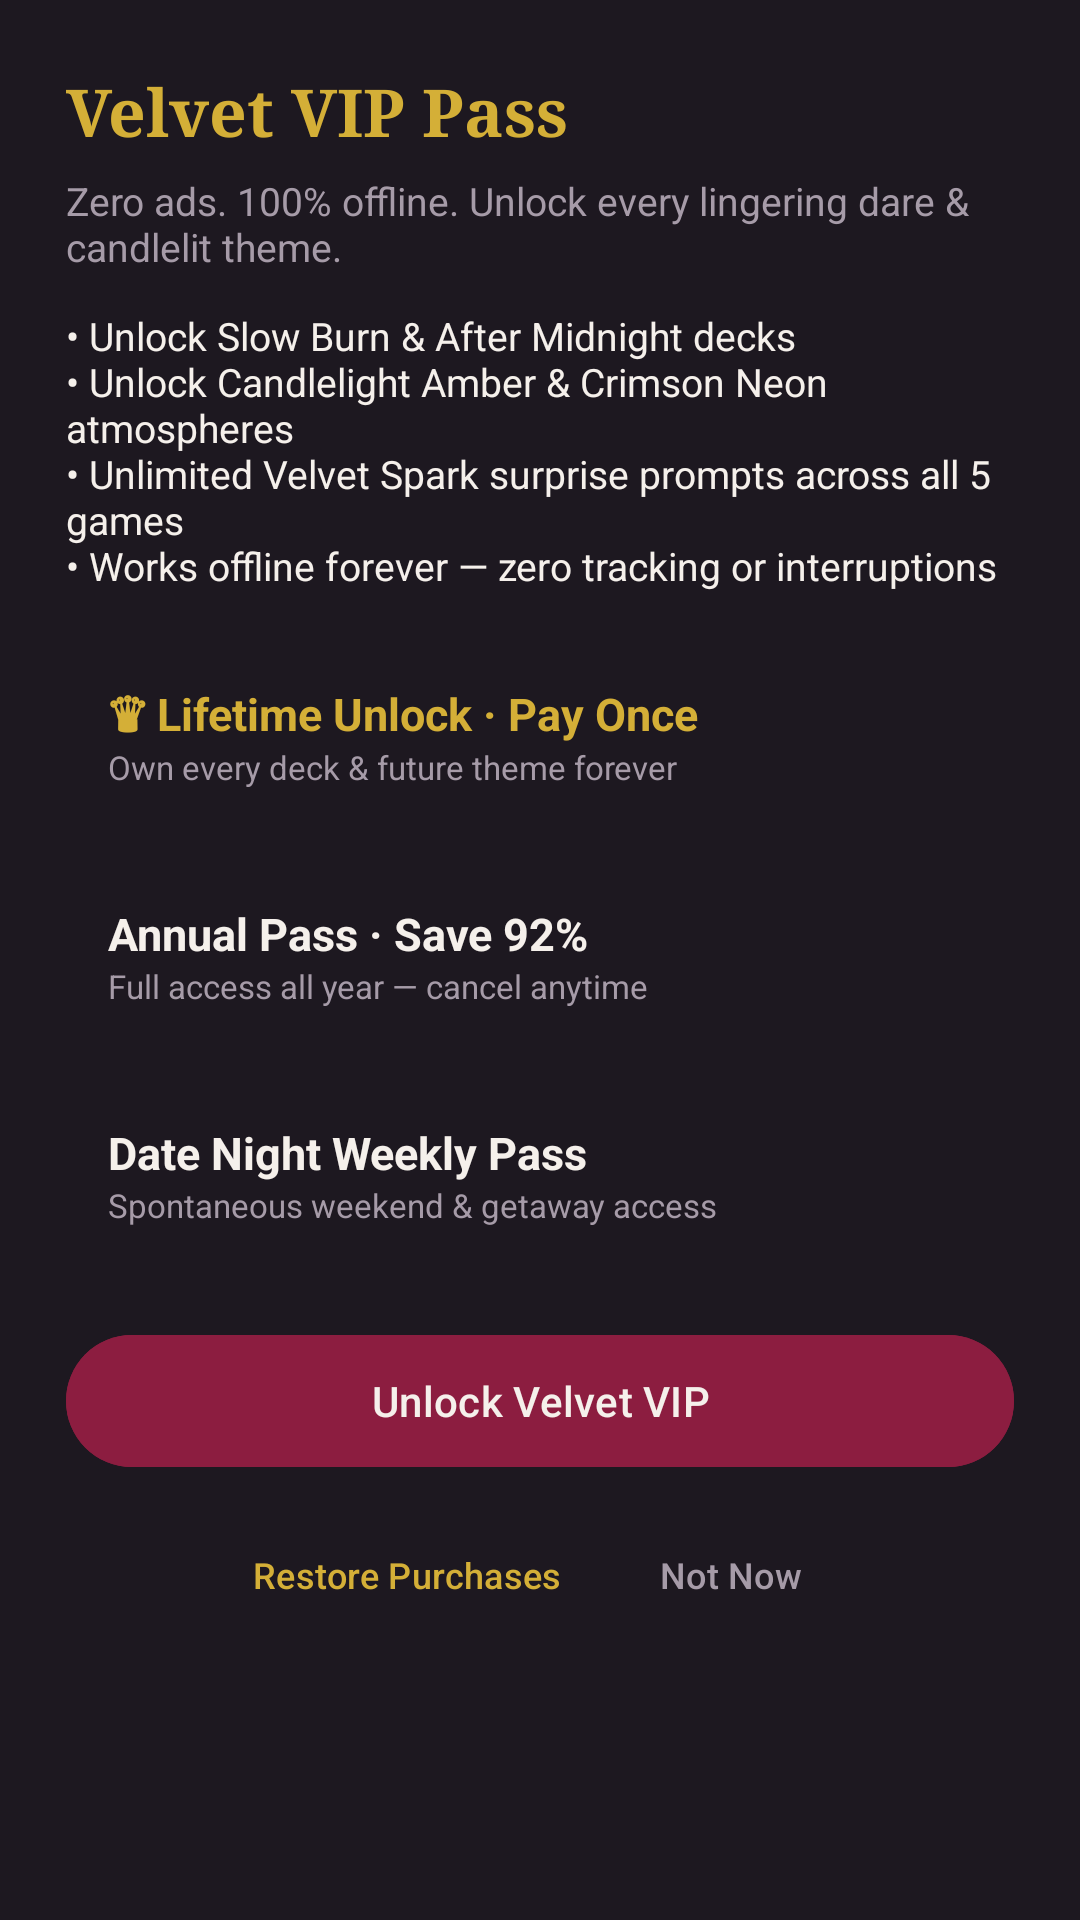

Android layout source for this screen:
<!-- AndroidManifest.xml: application theme Theme.VelvetCouplesGame -->
<!-- res/layout/dialog_paywall.xml -->
<?xml version="1.0" encoding="utf-8"?>
<ScrollView xmlns:android="http://schemas.android.com/apk/res/android"
    android:layout_width="match_parent"
    android:layout_height="wrap_content"
    android:background="?attr/velvetSurface">

    <LinearLayout
        android:layout_width="match_parent"
        android:layout_height="wrap_content"
        android:orientation="vertical"
        android:padding="22dp">

        <TextView
            android:layout_width="wrap_content"
            android:layout_height="wrap_content"
            android:fontFamily="serif"
            android:text="@string/paywall_title"
            android:textColor="?attr/velvetAccent"
            android:textSize="22sp"
            android:textStyle="bold" />

        <TextView
            android:layout_width="match_parent"
            android:layout_height="wrap_content"
            android:layout_marginTop="6dp"
            android:text="@string/paywall_subtitle"
            android:textColor="?attr/velvetTextMuted"
            android:textSize="13sp" />

        <TextView
            android:layout_width="match_parent"
            android:layout_height="wrap_content"
            android:layout_marginTop="12dp"
            android:text="@string/paywall_benefits"
            android:textColor="?attr/velvetTextPrimary"
            android:textSize="13sp" />

        
        <LinearLayout
            android:id="@+id/card_plan_lifetime"
            android:layout_width="match_parent"
            android:layout_height="wrap_content"
            android:layout_marginTop="16dp"
            android:background="@drawable/bg_card_velvet"
            android:gravity="center_vertical"
            android:orientation="horizontal"
            android:padding="14dp">

            <LinearLayout
                android:layout_width="0dp"
                android:layout_height="wrap_content"
                android:layout_weight="1"
                android:orientation="vertical">

                <TextView
                    android:layout_width="wrap_content"
                    android:layout_height="wrap_content"
                    android:text="@string/paywall_plan_lifetime"
                    android:textColor="?attr/velvetAccent"
                    android:textSize="15sp"
                    android:textStyle="bold" />

                <TextView
                    android:layout_width="wrap_content"
                    android:layout_height="wrap_content"
                    android:text="@string/paywall_plan_lifetime_desc"
                    android:textColor="?attr/velvetTextMuted"
                    android:textSize="11sp" />
            </LinearLayout>

            <TextView
                android:id="@+id/tv_price_lifetime"
                android:layout_width="wrap_content"
                android:layout_height="wrap_content"
                android:textColor="?attr/velvetTextPrimary"
                android:textSize="16sp"
                android:textStyle="bold" />
        </LinearLayout>

        
        <LinearLayout
            android:id="@+id/card_plan_annual"
            android:layout_width="match_parent"
            android:layout_height="wrap_content"
            android:layout_marginTop="10dp"
            android:background="@drawable/bg_card_velvet"
            android:gravity="center_vertical"
            android:orientation="horizontal"
            android:padding="14dp">

            <LinearLayout
                android:layout_width="0dp"
                android:layout_height="wrap_content"
                android:layout_weight="1"
                android:orientation="vertical">

                <TextView
                    android:layout_width="wrap_content"
                    android:layout_height="wrap_content"
                    android:text="@string/paywall_plan_annual"
                    android:textColor="?attr/velvetTextPrimary"
                    android:textSize="15sp"
                    android:textStyle="bold" />

                <TextView
                    android:layout_width="wrap_content"
                    android:layout_height="wrap_content"
                    android:text="@string/paywall_plan_annual_desc"
                    android:textColor="?attr/velvetTextMuted"
                    android:textSize="11sp" />
            </LinearLayout>

            <TextView
                android:id="@+id/tv_price_annual"
                android:layout_width="wrap_content"
                android:layout_height="wrap_content"
                android:textColor="?attr/velvetTextPrimary"
                android:textSize="15sp"
                android:textStyle="bold" />
        </LinearLayout>

        
        <LinearLayout
            android:id="@+id/card_plan_weekly"
            android:layout_width="match_parent"
            android:layout_height="wrap_content"
            android:layout_marginTop="10dp"
            android:background="@drawable/bg_card_velvet"
            android:gravity="center_vertical"
            android:orientation="horizontal"
            android:padding="14dp">

            <LinearLayout
                android:layout_width="0dp"
                android:layout_height="wrap_content"
                android:layout_weight="1"
                android:orientation="vertical">

                <TextView
                    android:layout_width="wrap_content"
                    android:layout_height="wrap_content"
                    android:text="@string/paywall_plan_weekly"
                    android:textColor="?attr/velvetTextPrimary"
                    android:textSize="15sp"
                    android:textStyle="bold" />

                <TextView
                    android:layout_width="wrap_content"
                    android:layout_height="wrap_content"
                    android:text="@string/paywall_plan_weekly_desc"
                    android:textColor="?attr/velvetTextMuted"
                    android:textSize="11sp" />
            </LinearLayout>

            <TextView
                android:id="@+id/tv_price_weekly"
                android:layout_width="wrap_content"
                android:layout_height="wrap_content"
                android:textColor="?attr/velvetTextPrimary"
                android:textSize="15sp"
                android:textStyle="bold" />
        </LinearLayout>

        <com.google.android.material.button.MaterialButton
            android:id="@+id/btn_paywall_continue"
            android:layout_width="match_parent"
            android:layout_height="52dp"
            android:layout_marginTop="18dp"
            android:backgroundTint="?attr/velvetPrimary"
            android:text="@string/paywall_cta_unlock"
            android:textColor="?attr/velvetTextPrimary" />

        <LinearLayout
            android:layout_width="match_parent"
            android:layout_height="wrap_content"
            android:layout_marginTop="8dp"
            android:gravity="center"
            android:orientation="horizontal">

            <com.google.android.material.button.MaterialButton
                android:id="@+id/btn_paywall_restore"
                style="@style/Widget.Material3.Button.TextButton"
                android:layout_width="wrap_content"
                android:layout_height="wrap_content"
                android:text="@string/paywall_restore"
                android:textColor="?attr/velvetAccent"
                android:textSize="12sp" />

            <com.google.android.material.button.MaterialButton
                android:id="@+id/btn_paywall_close"
                style="@style/Widget.Material3.Button.TextButton"
                android:layout_width="wrap_content"
                android:layout_height="wrap_content"
                android:text="@string/paywall_not_now"
                android:textColor="?attr/velvetTextMuted"
                android:textSize="12sp" />
        </LinearLayout>

        <com.google.android.material.button.MaterialButton
            android:id="@+id/btn_debug_sandbox_unlock"
            style="@style/Widget.Material3.Button.OutlinedButton"
            android:layout_width="match_parent"
            android:layout_height="wrap_content"
            android:layout_marginTop="6dp"
            android:text="@string/paywall_debug_unlock"
            android:textColor="?attr/velvetAccent"
            android:textSize="12sp"
            android:visibility="gone" />
    </LinearLayout>
</ScrollView>
<!-- resources referenced by this layout -->
<resources>
  <string name="paywall_benefits">• Unlock Slow Burn &amp; After Midnight decks\n• Unlock Candlelight Amber &amp; Crimson Neon atmospheres\n• Unlimited Velvet Spark surprise prompts across all 5 games\n• Works offline forever — zero tracking or interruptions</string>
  <string name="paywall_cta_unlock">Unlock Velvet VIP</string>
  <string name="paywall_not_now">Not Now</string>
  <string name="paywall_plan_annual">Annual Pass · Save 92%</string>
  <string name="paywall_plan_annual_desc">Full access all year — cancel anytime</string>
  <string name="paywall_plan_lifetime">♛ Lifetime Unlock · Pay Once</string>
  <string name="paywall_plan_lifetime_desc">Own every deck &amp; future theme forever</string>
  <string name="paywall_plan_weekly">Date Night Weekly Pass</string>
  <string name="paywall_plan_weekly_desc">Spontaneous weekend &amp; getaway access</string>
  <string name="paywall_restore">Restore Purchases</string>
  <string name="paywall_subtitle">Zero ads. 100% offline. Unlock every lingering dare &amp; candlelit theme.</string>
  <string name="paywall_title">Velvet VIP Pass</string>
  <style name="Theme.VelvetCouplesGame" parent="Theme.VelvetCouplesGame.VelvetNoir" />
  <style name="Theme.VelvetCouplesGame.VelvetNoir" parent="Theme.VelvetCouplesGame.Base">
          <item name="velvetBg">@color/velvet_bg</item>
          <item name="velvetSurface">@color/velvet_surface</item>
          <item name="velvetSurfaceElevated">@color/velvet_surface_elevated</item>
          <item name="velvetPrimary">@color/velvet_crimson</item>
          <item name="velvetAccent">@color/velvet_gold</item>
          <item name="velvetAccentStroke">@color/velvet_stroke</item>
          <item name="velvetTextPrimary">@color/velvet_ivory</item>
          <item name="velvetTextMuted">@color/velvet_muted</item>
      </style>
  <style name="Theme.VelvetCouplesGame.Base" parent="Theme.Material3.Dark.NoActionBar">
          <item name="android:windowBackground">?attr/velvetBg</item>
          <item name="android:statusBarColor">?attr/velvetBg</item>
          <item name="android:navigationBarColor">?attr/velvetSurface</item>
          <item name="colorPrimary">?attr/velvetPrimary</item>
          <item name="colorOnPrimary">?attr/velvetTextPrimary</item>
          <item name="colorSecondary">?attr/velvetAccent</item>
          <item name="colorOnSecondary">?attr/velvetBg</item>
          <item name="colorSurface">?attr/velvetSurface</item>
          <item name="colorOnSurface">?attr/velvetTextPrimary</item>
      </style>
  <color name="velvet_bg">#121013</color>
  <color name="velvet_surface">#1D1820</color>
  <color name="velvet_surface_elevated">#28212C</color>
  <color name="velvet_crimson">#8C1D40</color>
  <color name="velvet_gold">#D4AF37</color>
  <color name="velvet_stroke">#40D4AF37</color>
  <color name="velvet_ivory">#F5F0EB</color>
  <color name="velvet_muted">#A69BA8</color>
</resources>
